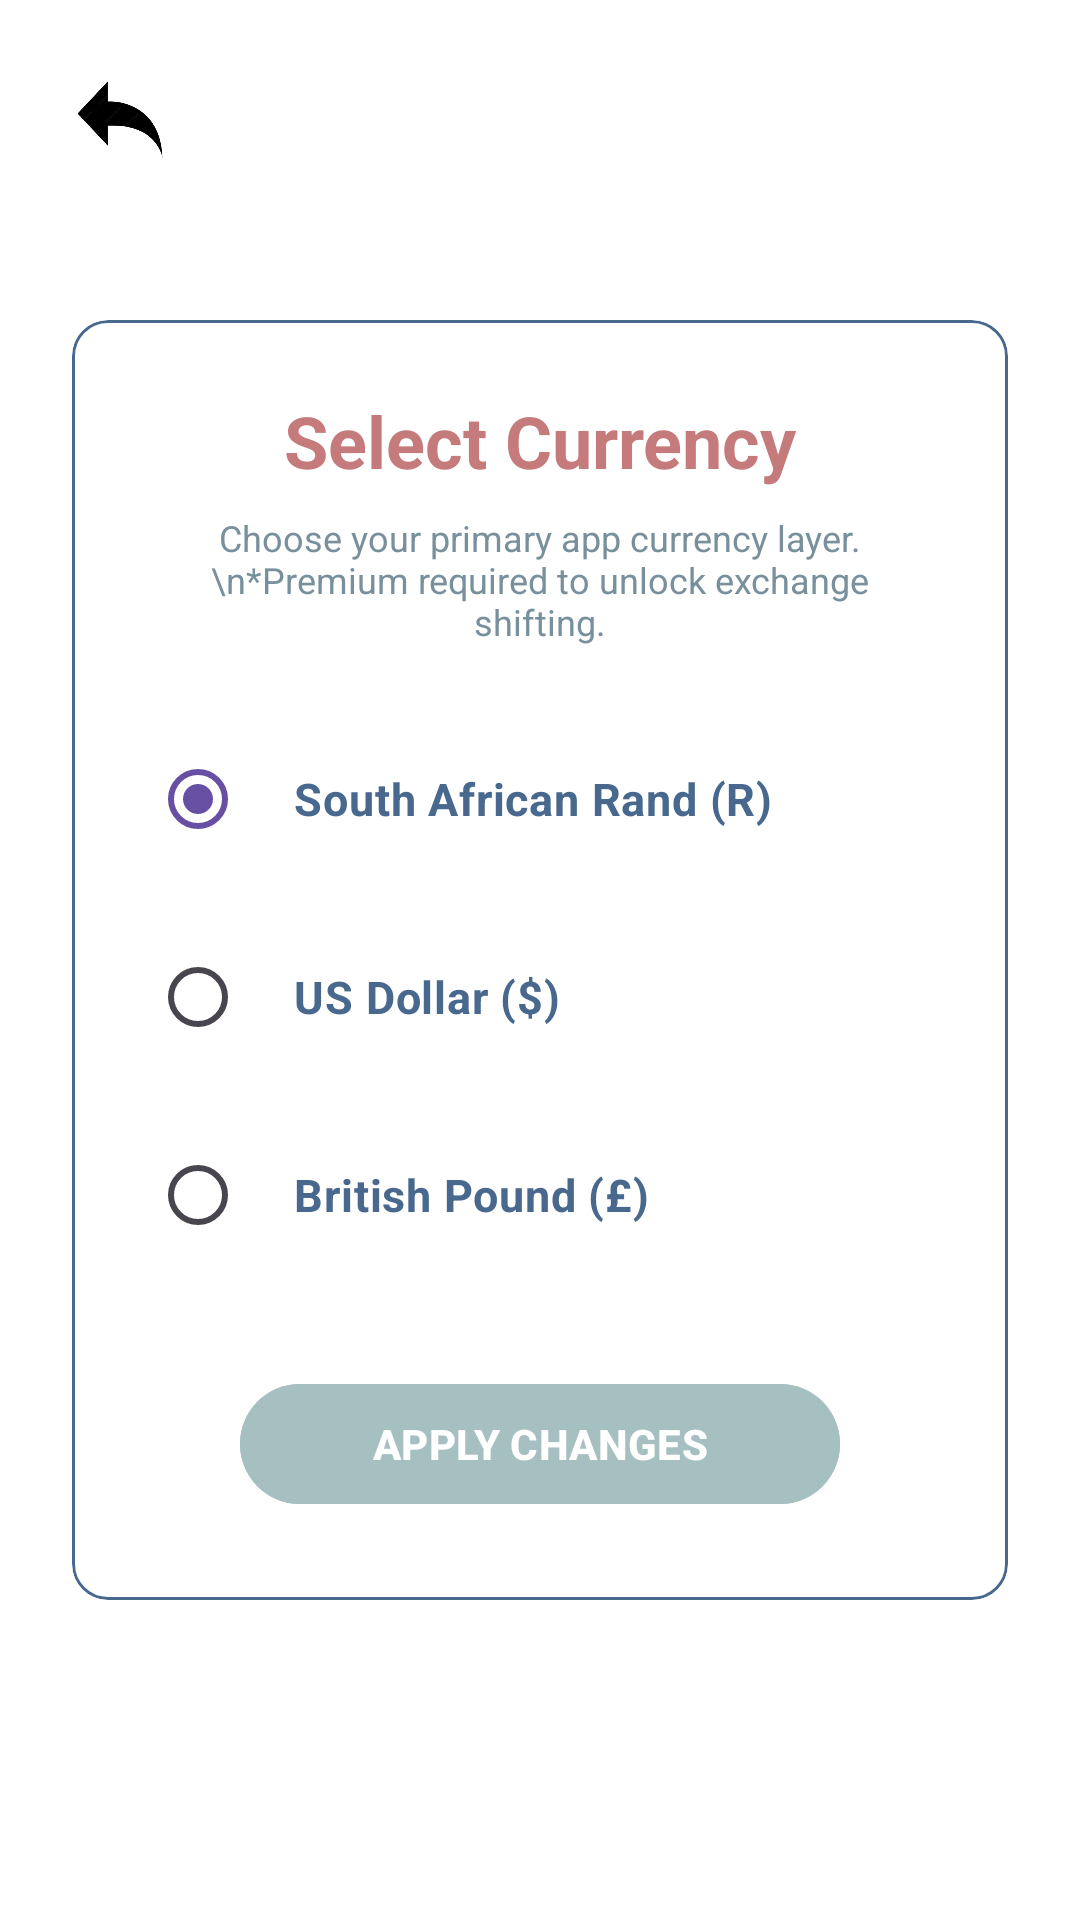

Write the Android layout XML for this screen, with the resource values it uses.
<!-- AndroidManifest.xml: application theme Theme.MyBudgetBuddySummative -->
<!-- res/layout/fragment_currency.xml -->
<?xml version="1.0" encoding="utf-8"?>
<androidx.constraintlayout.widget.ConstraintLayout
    xmlns:android="http://schemas.android.com/apk/res/android"
    xmlns:app="http://schemas.android.com/apk/res-auto"
    xmlns:tools="http://schemas.android.com/tools"
    android:layout_width="match_parent"
    android:layout_height="match_parent"
    android:background="@android:color/white"
    tools:context=".Currency">

    
    <ImageButton
        android:id="@+id/btnBackButton"
        android:layout_width="48dp"
        android:layout_height="48dp"
        android:layout_marginStart="16dp"
        android:layout_marginTop="16dp"
        android:background="@null"
        android:contentDescription="@string/back_button"
        android:scaleType="fitCenter"
        app:layout_constraintStart_toStartOf="parent"
        app:layout_constraintTop_toTopOf="parent"
        app:srcCompat="@drawable/back_icon_removebg_preview"
        tools:ignore="SpeakableTextPresentCheck" />

    
    <com.google.android.material.card.MaterialCardView
        android:id="@+id/cardContainer"
        android:layout_width="match_parent"
        android:layout_height="wrap_content"
        android:layout_marginStart="24dp"
        android:layout_marginEnd="24dp"
        app:cardBackgroundColor="@android:color/white"
        app:cardElevation="0dp"
        app:strokeColor="@color/buddydarkblue"
        app:strokeWidth="1dp"
        app:layout_constraintBottom_toBottomOf="parent"
        app:layout_constraintEnd_toEndOf="parent"
        app:layout_constraintStart_toStartOf="parent"
        app:layout_constraintTop_toTopOf="parent">

        <androidx.constraintlayout.widget.ConstraintLayout
            android:layout_width="match_parent"
            android:layout_height="wrap_content"
            android:padding="24dp">

            <TextView
                android:id="@+id/txtCurrencyHeading"
                android:layout_width="wrap_content"
                android:layout_height="wrap_content"
                android:text="Select Currency"
                android:textColor="#C57B7B"
                android:textSize="24sp"
                android:textStyle="bold"
                app:layout_constraintEnd_toEndOf="parent"
                app:layout_constraintStart_toStartOf="parent"
                app:layout_constraintTop_toTopOf="parent" />

            <TextView
                android:id="@+id/txtCurrencySubtitle"
                android:layout_width="0dp"
                android:layout_height="wrap_content"
                android:layout_marginTop="8dp"
                android:gravity="center"
                android:text="Choose your primary app currency layer.\n*Premium required to unlock exchange shifting."
                android:textColor="#78909C"
                android:textSize="12sp"
                app:layout_constraintEnd_toEndOf="parent"
                app:layout_constraintStart_toStartOf="parent"
                app:layout_constraintTop_toBottomOf="@+id/txtCurrencyHeading" />

            <RadioGroup
                android:id="@+id/rgCurrencySelector"
                android:layout_width="260dp"
                android:layout_height="wrap_content"
                android:layout_marginTop="24dp"
                android:orientation="vertical"
                app:layout_constraintEnd_toEndOf="parent"
                app:layout_constraintStart_toStartOf="parent"
                app:layout_constraintTop_toBottomOf="@+id/txtCurrencySubtitle">

                <com.google.android.material.radiobutton.MaterialRadioButton
                    android:id="@+id/rbCurrencyZar"
                    android:layout_width="match_parent"
                    android:layout_height="54dp"
                    android:layout_marginBottom="12dp"
                    android:buttonTint="@color/buddydarkblue"
                    android:checked="true"
                    android:paddingStart="16dp"
                    android:paddingEnd="16dp"
                    android:text="South African Rand (R)"
                    android:textColor="@color/buddydarkblue"
                    android:textSize="15sp"
                    android:textStyle="bold" />

                <com.google.android.material.radiobutton.MaterialRadioButton
                    android:id="@+id/rbCurrencyUsd"
                    android:layout_width="match_parent"
                    android:layout_height="54dp"
                    android:layout_marginBottom="12dp"
                    android:buttonTint="@color/buddydarkblue"
                    android:paddingStart="16dp"
                    android:paddingEnd="16dp"
                    android:text="US Dollar ($)"
                    android:textColor="@color/buddydarkblue"
                    android:textSize="15sp"
                    android:textStyle="bold" />

                <com.google.android.material.radiobutton.MaterialRadioButton
                    android:id="@+id/rbCurrencyGbp"
                    android:layout_width="match_parent"
                    android:layout_height="54dp"
                    android:buttonTint="@color/buddydarkblue"
                    android:paddingStart="16dp"
                    android:paddingEnd="16dp"
                    android:text="British Pound (£)"
                    android:textColor="@color/buddydarkblue"
                    android:textSize="15sp"
                    android:textStyle="bold" />
            </RadioGroup>

            <com.google.android.material.button.MaterialButton
                android:id="@+id/btnSaveCurrency"
                android:layout_width="200dp"
                android:layout_height="wrap_content"
                android:layout_marginTop="32dp"
                android:layout_marginBottom="4dp"
                android:backgroundTint="@color/buddylightblue"
                android:text="APPLY CHANGES"
                android:textColor="@android:color/white"
                android:textSize="14sp"
                android:textStyle="bold"
                app:cornerRadius="24dp"
                app:layout_constraintBottom_toBottomOf="parent"
                app:layout_constraintEnd_toEndOf="parent"
                app:layout_constraintStart_toStartOf="parent"
                app:layout_constraintTop_toBottomOf="@+id/rgCurrencySelector" />

        </androidx.constraintlayout.widget.ConstraintLayout>
    </com.google.android.material.card.MaterialCardView>

</androidx.constraintlayout.widget.ConstraintLayout>
<!-- resources referenced by this layout -->
<resources>
  <color name="buddydarkblue">#49688D</color>
  <color name="buddylightblue">#A6C0C2</color>
  <!-- drawable back_icon_removebg_preview: png bitmap (drawable, 32002 bytes) -->
  <string name="back_button" />
  <style name="Theme.MyBudgetBuddySummative" parent="Base.Theme.MyBudgetBuddySummative" />
  <style name="Base.Theme.MyBudgetBuddySummative" parent="Theme.Material3.DayNight.NoActionBar">
          
          
      </style>
</resources>
